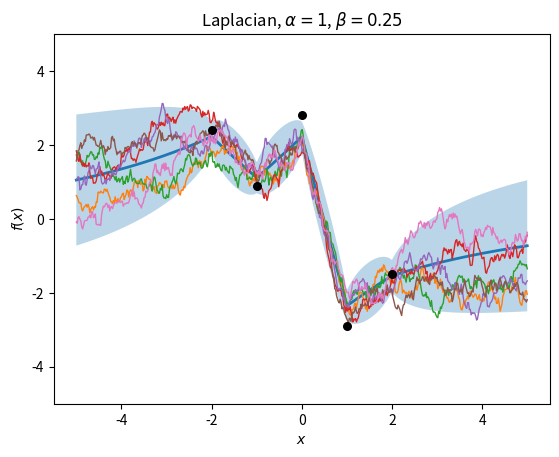

The script that saved this image: (Note: this script raises an exception after producing the figure.)
import numpy as np
from typing import Callable
from matplotlib import pyplot as plt

KERNEL_STRS = {
    'Laplacian': r'Laplacian, $\alpha={}$, $\beta={}$',
    'RBF': r'RBF, $\alpha={}$, $\beta={}$',
    'Spectral': r'Spectral, $\alpha={}$, $\beta={}$, $\gamma={}$',
    'NN': r'NN, $\alpha={}$, $\beta={}$'
}


def average_error(pred: np.ndarray, vals: np.ndarray):
    """
    Calculates the average squared error of the given predictions
    :param pred: the predicted values
    :param vals: the true values
    :return: the average squared error between the predictions and the true values
    """
    return np.mean((pred - vals)**2)


def RBF_kernel(alpha: float, beta: float) -> Callable:
    """
    An implementation of the RBF kernel
    :param alpha: the kernel variance
    :param beta: the kernel bandwidth
    :return: a function that receives two inputs and returns the output of the kernel applied to these inputs
    """
    def kern(x, y):
        l2_squared = np.sum((x - y)**2)
        return alpha * np.exp(-beta * l2_squared)
    return kern


def Laplacian_kernel(alpha: float, beta: float) -> Callable:
    """
    An implementation of the Laplacian kernel
    :param alpha: the kernel variance
    :param beta: the kernel bandwidth
    :return: a function that receives two inputs and returns the output of the kernel applied to these inputs
    """
    def kern(x, y):
        l1_distance = np.sum(np.abs(x - y))
        return alpha * np.exp(-beta * l1_distance)
    return kern


def Spectral_kernel(alpha: float, beta: float, gamma: float) -> Callable:
    """
    An implementation of the Spectral kernel (see https://arxiv.org/pdf/1302.4245.pdf)
    :return: a function that receives two inputs and returns the output of the kernel applied to these inputs
    """
    def kern(x, y):
        diff = x - y
        l2_squared = np.sum(diff**2)
        return alpha * np.exp(-beta * l2_squared) * np.cos(np.pi * diff / gamma)
    return kern


def NN_kernel(alpha: float, beta: float) -> Callable:
    """
    An implementation of the Neural Network kernel (see section 4.2.3 of http://www.gaussianprocess.org/gpml/chapters/RW.pdf)
    :return: a function that receives two inputs and returns the output of the kernel applied to these inputs
    """
    def kern(x, y):
        return alpha * (2.0 / np.pi) * np.arcsin(
            (2.0 * beta * (x * y + 1.0)) /
            np.sqrt((1.0 + 2.0 * beta * (1.0 + x**2)) *
                    (1.0 + 2.0 * beta * (1.0 + y**2)))
        )
    return kern


class GaussianProcess:

    def __init__(self, kernel: Callable, noise: float):
        """
        Initialize a GP model with the specified kernel and noise
        :param kernel: the kernel to use when fitting the data/predicting
        :param noise: the sample noise assumed to be added to the data
        """
        self.kernel = kernel
        self.noise = noise
        self.X_train = None
        self.y_train = None
        self.K_inv = None
        self.L = None
        self.alpha = None

    def fit(self, X, y) -> 'GaussianProcess':
        """
        Find the model's posterior using the training data X
        :param X: the training data
        :param y: the true regression values for the samples X
        :return: the fitted model
        """
        self.X_train = X
        self.y_train = y

        n = len(X)
        K = np.zeros((n, n))
        for i in range(n):
            for j in range(n):
                K[i, j] = self.kernel(X[i], X[j])

        Ky = K + self.noise * np.eye(n)
        self.K_inv = np.linalg.inv(Ky)
        self.alpha = self.K_inv @ y       
        return self
        
        

    def predict(self, X: np.ndarray) -> np.ndarray:
        """
        Predicts the MMSE regression values of X with the trained model
        :param X: the samples to predict
        :return: the predictions for X
        """
        n_test = len(X)
        n_train = len(self.X_train)

        K_star = np.zeros((n_test, n_train))
        for i in range(n_test):
            for j in range(n_train):
                K_star[i, j] = self.kernel(X[i], self.X_train[j])

        return K_star @ self.alpha
        


    def fit_predict(self, X: np.ndarray, y: np.ndarray) -> np.ndarray:
        """
        Find the model's posterior and return the predicted values for X using MMSE
        :param X: the training data
        :param y: the true regression values for the samples X
        :return: the predictions of the model for the samples X
        """
        self.fit(X, y)
        return self.predict(X)

    def sample(self, X) -> np.ndarray:
        """
        Sample a function from the posterior
        :param X: the samples around which to calculate the standard deviation
        :return: a numpy array with the sample (same shape as X)
        """
        n_test = len(X)
        n_train = len(self.X_train)

        K_star = np.zeros((n_test, n_train))
        for i in range(n_test):
            for j in range(n_train):
                K_star[i, j] = self.kernel(X[i], self.X_train[j])

        K_star_star = np.zeros((n_test, n_test))
        for i in range(n_test):
            for j in range(n_test):
                K_star_star[i, j] = self.kernel(X[i], X[j])

        mean = K_star @ self.alpha
        cov = K_star_star - K_star @ self.K_inv @ K_star.T

        cov += 1e-8 * np.eye(n_test) # for numerical stability

        return np.random.multivariate_normal(mean, cov)

    def predict_std(self, X: np.ndarray) -> np.ndarray:
        """
        Calculates the model's standard deviation around the mean prediction for the values of X
        :param X: the samples around which to calculate the standard deviation
        :return: a numpy array with the standard deviations (same shape as X)
        """
        n_test = len(X)
        n_train = len(self.X_train)

        K_star = np.zeros((n_test, n_train))
        for i in range(n_test):
            for j in range(n_train):
                K_star[i, j] = self.kernel(X[i], self.X_train[j])

        K_star_star_diag = np.zeros(n_test)
        for i in range(n_test):
            K_star_star_diag[i] = self.kernel(X[i], X[i])

        tmp = K_star @ self.K_inv
        var_f = K_star_star_diag - np.sum(tmp * K_star, axis=1)

        return np.sqrt(var_f)

    def log_evidence(self, X: np.ndarray, y: np.ndarray) -> float:
        """
        Calculates the model's log-evidence under the training data
        :param X: the training data
        :param y: the true regression values for the samples X
        :return: the log-evidence of the model under the data points
        """
        self.fit(X, y)

        n = len(X)

        K = np.zeros((n, n))
        for i in range(n):
            for j in range(n):
                K[i, j] = self.kernel(X[i], X[j])
        Ky = K + self.noise * np.eye(n)

        term1 = -0.5 * (y.T @ self.K_inv @ y)

        sign, logdet = np.linalg.slogdet(Ky)
        if sign <= 0:
            return -np.inf 

        term2 = -0.5 * logdet

        term3 = -0.5 * n * np.log(2 * np.pi)

        return term1 + term2 + term3


def main():
    # ------------------------------------------------------ section 2.1
    xx = np.linspace(-5, 5, 500)
    x, y = np.array([-2, -1, 0, 1, 2]), np.array([2.4, .9, 2.8, -2.9, -1.5])

    # ------------------------------ questions 2 and 3
    # choose kernel parameters
    params = [
        # Laplacian kernels
        ['Laplacian', Laplacian_kernel, 1, 0.25],           # insert your parameters, order: alpha, beta
        ['Laplacian', Laplacian_kernel, None, None],        # insert your parameters, order: alpha, beta
        ['Laplacian', Laplacian_kernel, None, None],        # insert your parameters, order: alpha, beta

        # RBF kernels
        ['RBF', RBF_kernel, 1, 0.25],                       # insert your parameters, order: alpha, beta
        ['RBF', RBF_kernel, None, None],                    # insert your parameters, order: alpha, beta
        ['RBF', RBF_kernel, None, None],                    # insert your parameters, order: alpha, beta

        # Gibbs kernels
        ['Spectral', Spectral_kernel, 1, .5, 3],            # insert your parameters, order: alpha, beta, gamma
        ['Spectral', Spectral_kernel, None, None, None],    # insert your parameters, order: alpha, beta, gamma
        ['Spectral', Spectral_kernel, None, None, None],    # insert your parameters, order: alpha, beta, gamma

        # Neurel network kernels
        ['NN', NN_kernel, 1, 0.25],                         # insert your parameters, order: alpha, beta
        ['NN', NN_kernel, None, None],                      # insert your parameters, order: alpha, beta
        ['NN', NN_kernel, None, None],                      # insert your parameters, order: alpha, beta
    ]
    noise_var = 0.05

    # plot all of the chosen parameter settings
    for p in params:
        # create kernel according to parameters chosen
        k = p[1](*p[2:])    # p[1] is the kernel function while p[2:] are the kernel parameters

        # initialize GP with kernel defined above
        gp = GaussianProcess(k, noise_var)

        # plot prior variance and samples from the priors
        plt.figure()
        # todo <your code here>
        plt.xlabel('$x$')
        plt.ylabel('$f(x)$')
        plt.title(KERNEL_STRS[p[0]].format(*p[2:]))
        plt.ylim([-5, 5])

        # fit the GP to the data and calculate the posterior mean and confidence interval
        gp.fit(x, y)
        m, s = gp.predict(xx), 2*gp.predict_std(xx)

        # plot posterior mean, confidence intervals and samples from the posterior
        plt.figure()
        plt.fill_between(xx, m-s, m+s, alpha=.3)
        plt.plot(xx, m, lw=2)
        for i in range(6): plt.plot(xx, gp.sample(xx), lw=1)
        plt.scatter(x, y, 30, 'k', zorder=10)
        plt.xlabel('$x$')
        plt.ylabel('$f(x)$')
        plt.title(KERNEL_STRS[p[0]].format(*p[2:]))
        plt.ylim([-5, 5])
        plt.show()

    # ------------------------------ question 4
    # define range of betas
    betas = np.linspace(0.1, 7, 101)
    noise_var = .27

    # calculate the evidence for each of the kernels
    evidence = [GaussianProcess(RBF_kernel(1, beta=b), noise_var).log_evidence(x, y) for b in betas]

    # plot the evidence as a function of beta
    plt.figure()
    plt.plot(betas, evidence, lw=2)
    plt.xlabel(r'$\beta$')
    plt.ylabel('log-evidence')
    plt.show()

    # extract betas that had the min, median and max evidence
    srt = np.argsort(evidence)
    min_ev, median_ev, max_ev = betas[srt[0]], betas[srt[(len(evidence)+1)//2]], betas[srt[-1]]

    # plot the mean of the posterior of a GP using the extracted betas on top of the data
    plt.figure()
    plt.plot(xx, GaussianProcess(RBF_kernel(1, beta=min_ev), noise_var).fit(x, y).predict(xx), lw=2, label='min evidence')
    plt.plot(xx, GaussianProcess(RBF_kernel(1, beta=median_ev), noise_var).fit(x, y).predict(xx), lw=2, label='median evidence')
    plt.plot(xx, GaussianProcess(RBF_kernel(1, beta=max_ev), noise_var).fit(x, y).predict(xx), lw=2, label='max evidence')
    plt.scatter(x, y, 30, 'k', alpha=.5)
    plt.xlabel(r'$x$')
    plt.ylabel(r'$f(x)$')
    plt.legend()
    plt.show()


if __name__ == '__main__':
    main()



